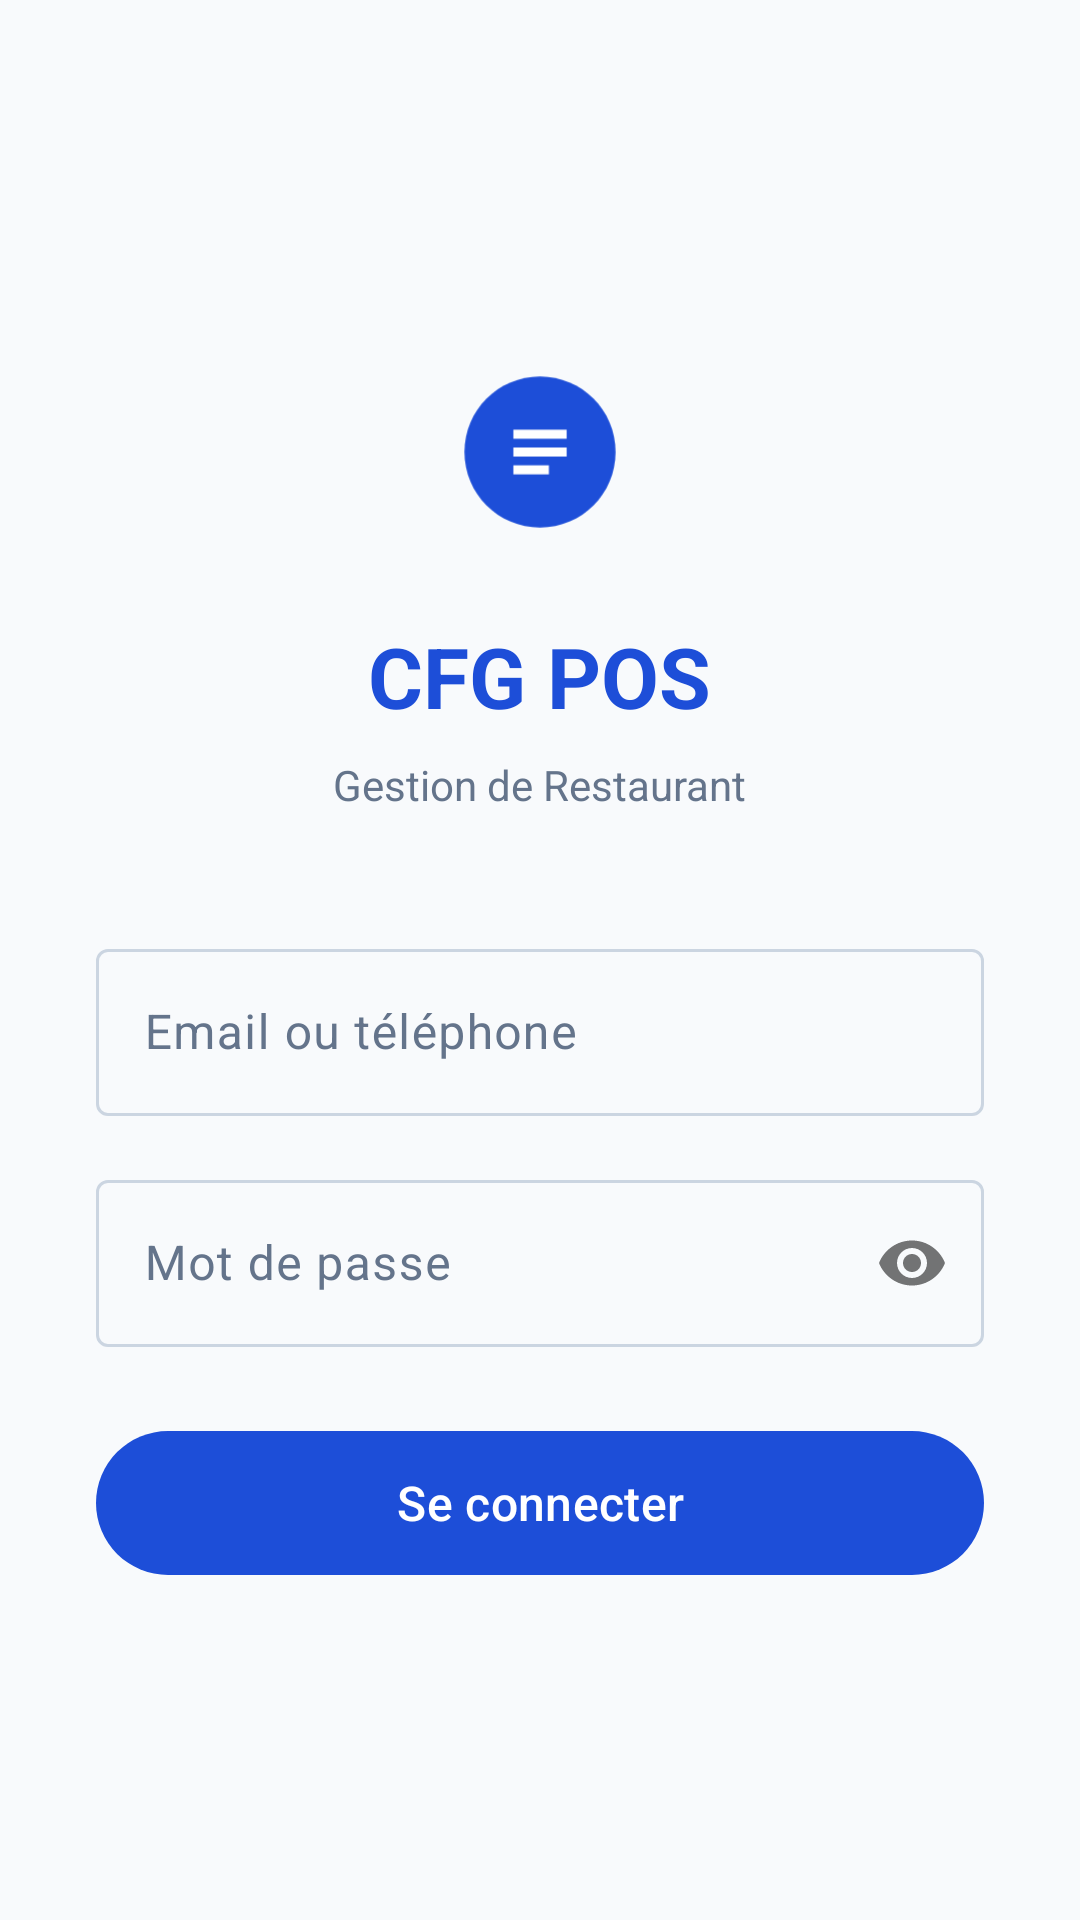

Write the Android layout XML for this screen, with the resource values it uses.
<!-- AndroidManifest.xml: application theme Theme.Cfg -->
<!-- res/layout/activity_login.xml -->
<?xml version="1.0" encoding="utf-8"?>
<ScrollView xmlns:android="http://schemas.android.com/apk/res/android"
    xmlns:app="http://schemas.android.com/apk/res-auto"
    android:layout_width="match_parent"
    android:layout_height="match_parent"
    android:fillViewport="true"
    android:background="@color/md_theme_background">

    <LinearLayout
        android:layout_width="match_parent"
        android:layout_height="wrap_content"
        android:orientation="vertical"
        android:gravity="center"
        android:padding="32dp"
        android:minHeight="600dp">

        <ImageView
            android:layout_width="80dp"
            android:layout_height="80dp"
            android:layout_marginBottom="16dp"
            android:src="@drawable/ic_launcher_foreground"
            android:contentDescription="@null" />

        <TextView
            android:layout_width="wrap_content"
            android:layout_height="wrap_content"
            android:text="@string/app_name"
            android:textSize="28sp"
            android:textStyle="bold"
            android:textColor="@color/primary"
            android:layout_marginBottom="8dp" />

        <TextView
            android:layout_width="wrap_content"
            android:layout_height="wrap_content"
            android:text="@string/login_subtitle"
            android:textSize="14sp"
            android:textColor="@color/md_theme_onSurfaceVariant"
            android:layout_marginBottom="40dp" />

        <com.google.android.material.textfield.TextInputLayout
            android:layout_width="match_parent"
            android:layout_height="wrap_content"
            android:hint="@string/hint_email_or_phone"
            style="@style/Widget.Material3.TextInputLayout.OutlinedBox"
            android:layout_marginBottom="16dp">

            <com.google.android.material.textfield.TextInputEditText
                android:id="@+id/etEmailOrPhone"
                android:layout_width="match_parent"
                android:layout_height="wrap_content"
                android:inputType="textEmailAddress"
                android:imeOptions="actionNext" />
        </com.google.android.material.textfield.TextInputLayout>

        <com.google.android.material.textfield.TextInputLayout
            android:layout_width="match_parent"
            android:layout_height="wrap_content"
            android:hint="@string/hint_password"
            app:passwordToggleEnabled="true"
            style="@style/Widget.Material3.TextInputLayout.OutlinedBox"
            android:layout_marginBottom="24dp">

            <com.google.android.material.textfield.TextInputEditText
                android:id="@+id/etPassword"
                android:layout_width="match_parent"
                android:layout_height="wrap_content"
                android:inputType="textPassword"
                android:imeOptions="actionDone" />
        </com.google.android.material.textfield.TextInputLayout>

        <TextView
            android:id="@+id/tvError"
            android:layout_width="match_parent"
            android:layout_height="wrap_content"
            android:text=""
            android:textColor="@color/md_theme_error"
            android:textSize="13sp"
            android:visibility="gone"
            android:layout_marginBottom="12dp" />

        <com.google.android.material.button.MaterialButton
            android:id="@+id/btnLogin"
            android:layout_width="match_parent"
            android:layout_height="56dp"
            android:text="@string/btn_login"
            android:textSize="16sp" />

        <ProgressBar
            android:id="@+id/progressBar"
            android:layout_width="wrap_content"
            android:layout_height="wrap_content"
            android:layout_marginTop="16dp"
            android:visibility="gone" />

    </LinearLayout>
</ScrollView>
<!-- resources referenced by this layout -->
<resources>
  <color name="md_theme_background">#F8FAFC</color>
  <color name="md_theme_error">#DC2626</color>
  <color name="md_theme_onSurfaceVariant">#64748B</color>
  <color name="primary">#1D4ED8</color>
  <!-- drawable ic_launcher_foreground (drawable) -->
  <?xml version="1.0" encoding="utf-8"?>
  <vector xmlns:android="http://schemas.android.com/apk/res/android"
      android:width="108dp"
      android:height="108dp"
      android:viewportWidth="108"
      android:viewportHeight="108">
      <path
          android:fillColor="#1D4ED8"
          android:pathData="M54,20 C35.2,20 20,35.2 20,54 C20,72.8 35.2,88 54,88 C72.8,88 88,72.8 88,54 C88,35.2 72.8,20 54,20Z" />
      <path
          android:fillColor="#FFFFFF"
          android:pathData="M42,44 L66,44 L66,48 L42,48Z M42,52 L66,52 L66,56 L42,56Z M42,60 L58,60 L58,64 L42,64Z" />
  </vector>
  <string name="app_name">CFG POS</string>
  <string name="btn_login">Se connecter</string>
  <string name="hint_email_or_phone">Email ou téléphone</string>
  <string name="hint_password">Mot de passe</string>
  <string name="login_subtitle">Gestion de Restaurant</string>
  <style name="Theme.Cfg" parent="Theme.Material3.DayNight.NoActionBar">
          <item name="colorPrimary">@color/primary</item>
          <item name="colorPrimaryContainer">@color/primary_container</item>
          <item name="colorOnPrimary">@color/on_primary</item>
          <item name="colorOnPrimaryContainer">@color/on_primary_container</item>
          <item name="colorSurface">@color/surface</item>
          <item name="colorSurfaceVariant">@color/surface_variant</item>
          <item name="colorOnSurface">@color/on_surface</item>
          <item name="colorOnSurfaceVariant">@color/on_surface_variant</item>
          <item name="android:colorBackground">@color/background</item>
          <item name="colorError">@color/error</item>
          <item name="colorOutline">@color/outline</item>
          <item name="android:statusBarColor">@color/primary_dark</item>
          <item name="android:navigationBarColor">@color/surface</item>
          <item name="android:windowLightNavigationBar">true</item>
      </style>
  <color name="primary_container">#DBEAFE</color>
  <color name="on_primary">#FFFFFF</color>
  <color name="on_primary_container">#1E3A8A</color>
  <color name="surface">#FFFFFF</color>
  <color name="surface_variant">#F1F5F9</color>
  <color name="on_surface">#0F172A</color>
  <color name="on_surface_variant">#64748B</color>
  <color name="background">#F8FAFC</color>
  <color name="error">#DC2626</color>
  <color name="outline">#CBD5E1</color>
  <color name="primary_dark">#1E3A8A</color>
</resources>
